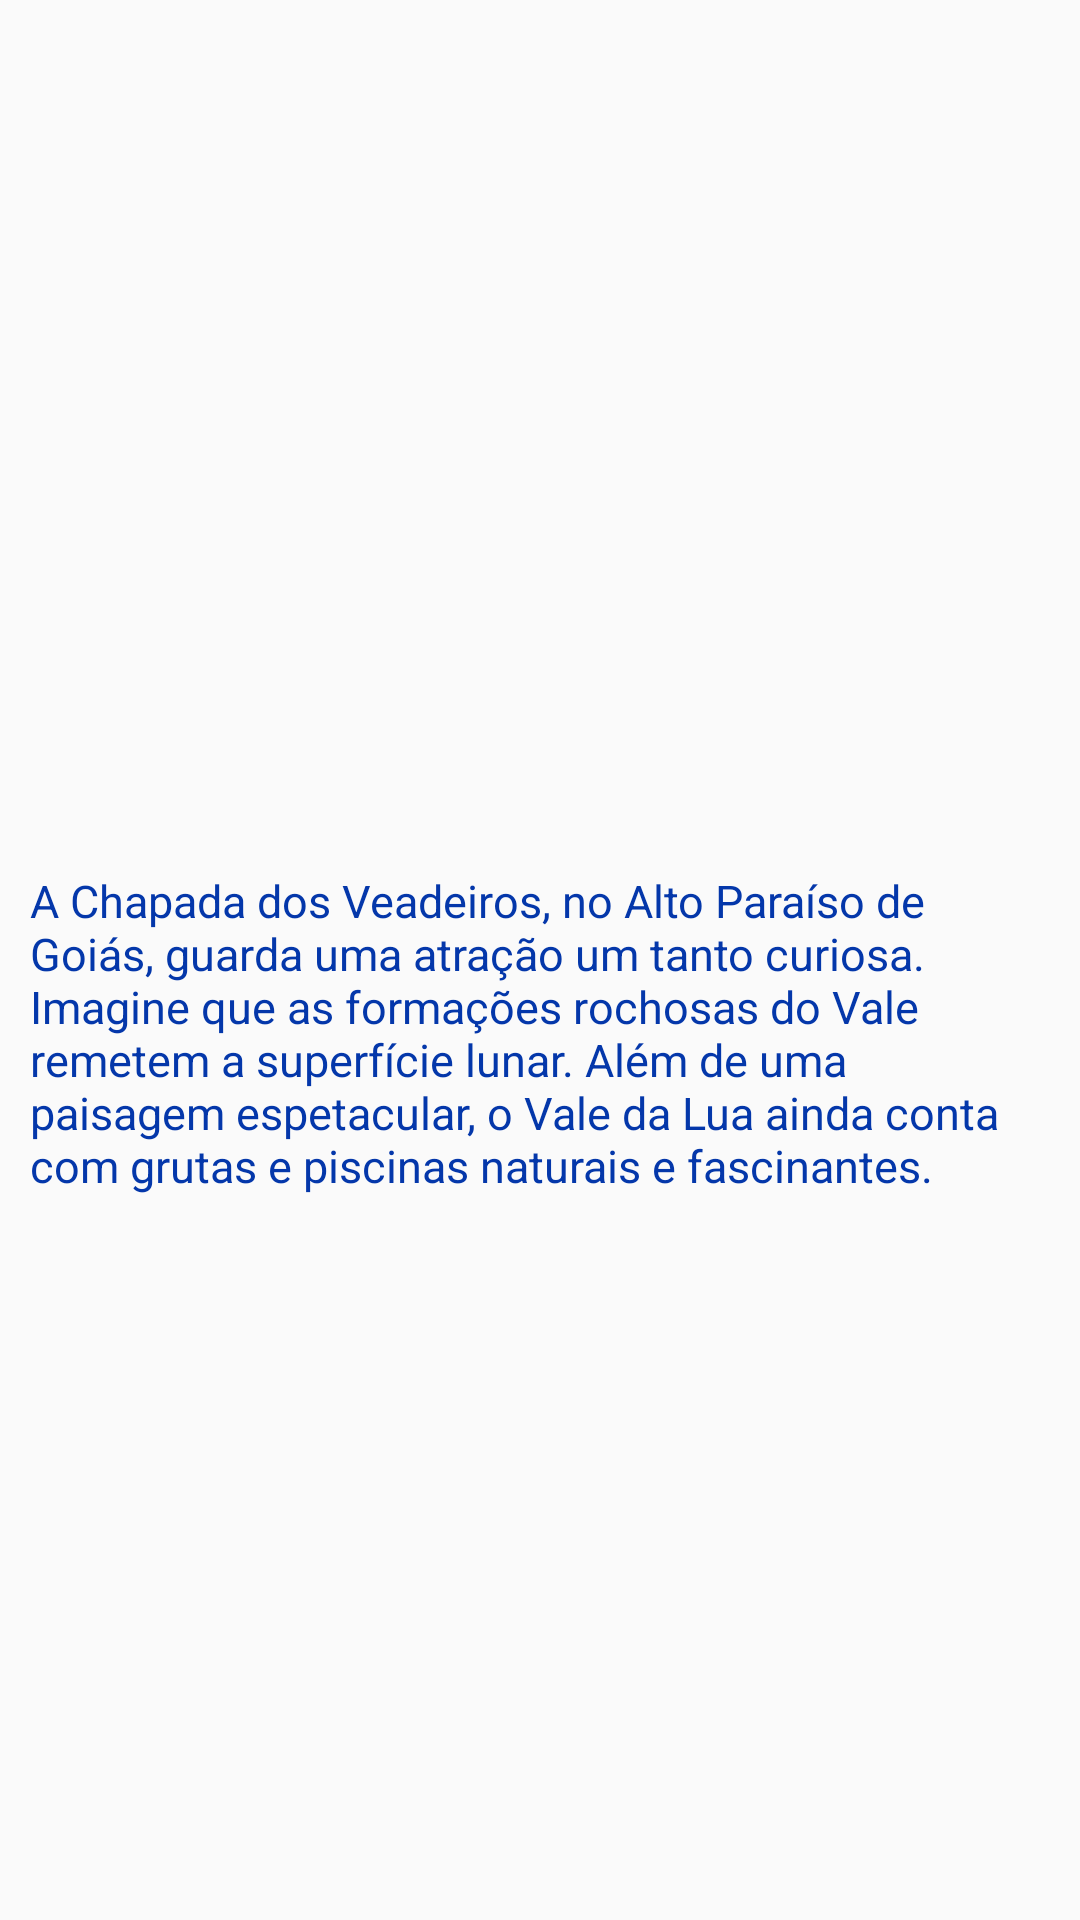

Write the Android layout XML for this screen, with the resource values it uses.
<!-- AndroidManifest.xml: application theme AppTheme -->
<!-- res/layout/lugar_4.xml -->
<?xml version="1.0" encoding="utf-8"?>
<RelativeLayout xmlns:android="http://schemas.android.com/apk/res/android"
    xmlns:tools="http://schemas.android.com/tools"
    android:layout_width="match_parent"
    android:layout_height="match_parent">

    <ScrollView
        android:layout_width="match_parent"
        android:layout_height="match_parent">

        <LinearLayout
            android:layout_width="match_parent"
            android:layout_height="match_parent"
            android:orientation="vertical">

            <ImageView
                android:id="@+id/imageView"
                android:layout_width="match_parent"
                android:layout_height="280dp"
                android:onClick="callImage4"
                android:scaleType="fitXY"
                android:src="@drawable/vale_da_lua" />

            <TextView
                android:id="@+id/textView"
                android:layout_width="match_parent"
                android:layout_height="match_parent"
                android:layout_alignParentBottom="true"
                android:layout_below="@+id/imageView"
                android:paddingBottom="10dp"
                android:paddingLeft="10dp"
                android:paddingRight="10dp"
                android:paddingTop="10dp"
                android:text="@string/lugar_4"
                android:textColor="#0437AA"
                android:textSize="15sp"/>

        </LinearLayout>
    </ScrollView>


</RelativeLayout>
<!-- resources referenced by this layout -->
<resources>
  <string name="lugar_4">A Chapada dos Veadeiros, no Alto Paraíso de Goiás, guarda uma atração um tanto curiosa. Imagine que as formações rochosas do Vale remetem a superfície lunar. Além de uma paisagem espetacular, o Vale da Lua ainda conta com grutas e piscinas naturais e fascinantes.</string>
  <style name="AppTheme" parent="Theme.AppCompat.Light.DarkActionBar">
          
          <item name="colorPrimary">@color/colorPrimary</item>
          <item name="colorPrimaryDark">@color/colorPrimaryDark</item>
          <item name="colorAccent">@color/colorAccent</item>
          <item name="android:textColorSecondary">@color/colorAccent</item>
      </style>
  <color name="colorPrimary">#4caf50</color>
  <color name="colorPrimaryDark">#388e3c</color>
  <color name="colorAccent">#ffeb3b</color>
</resources>
